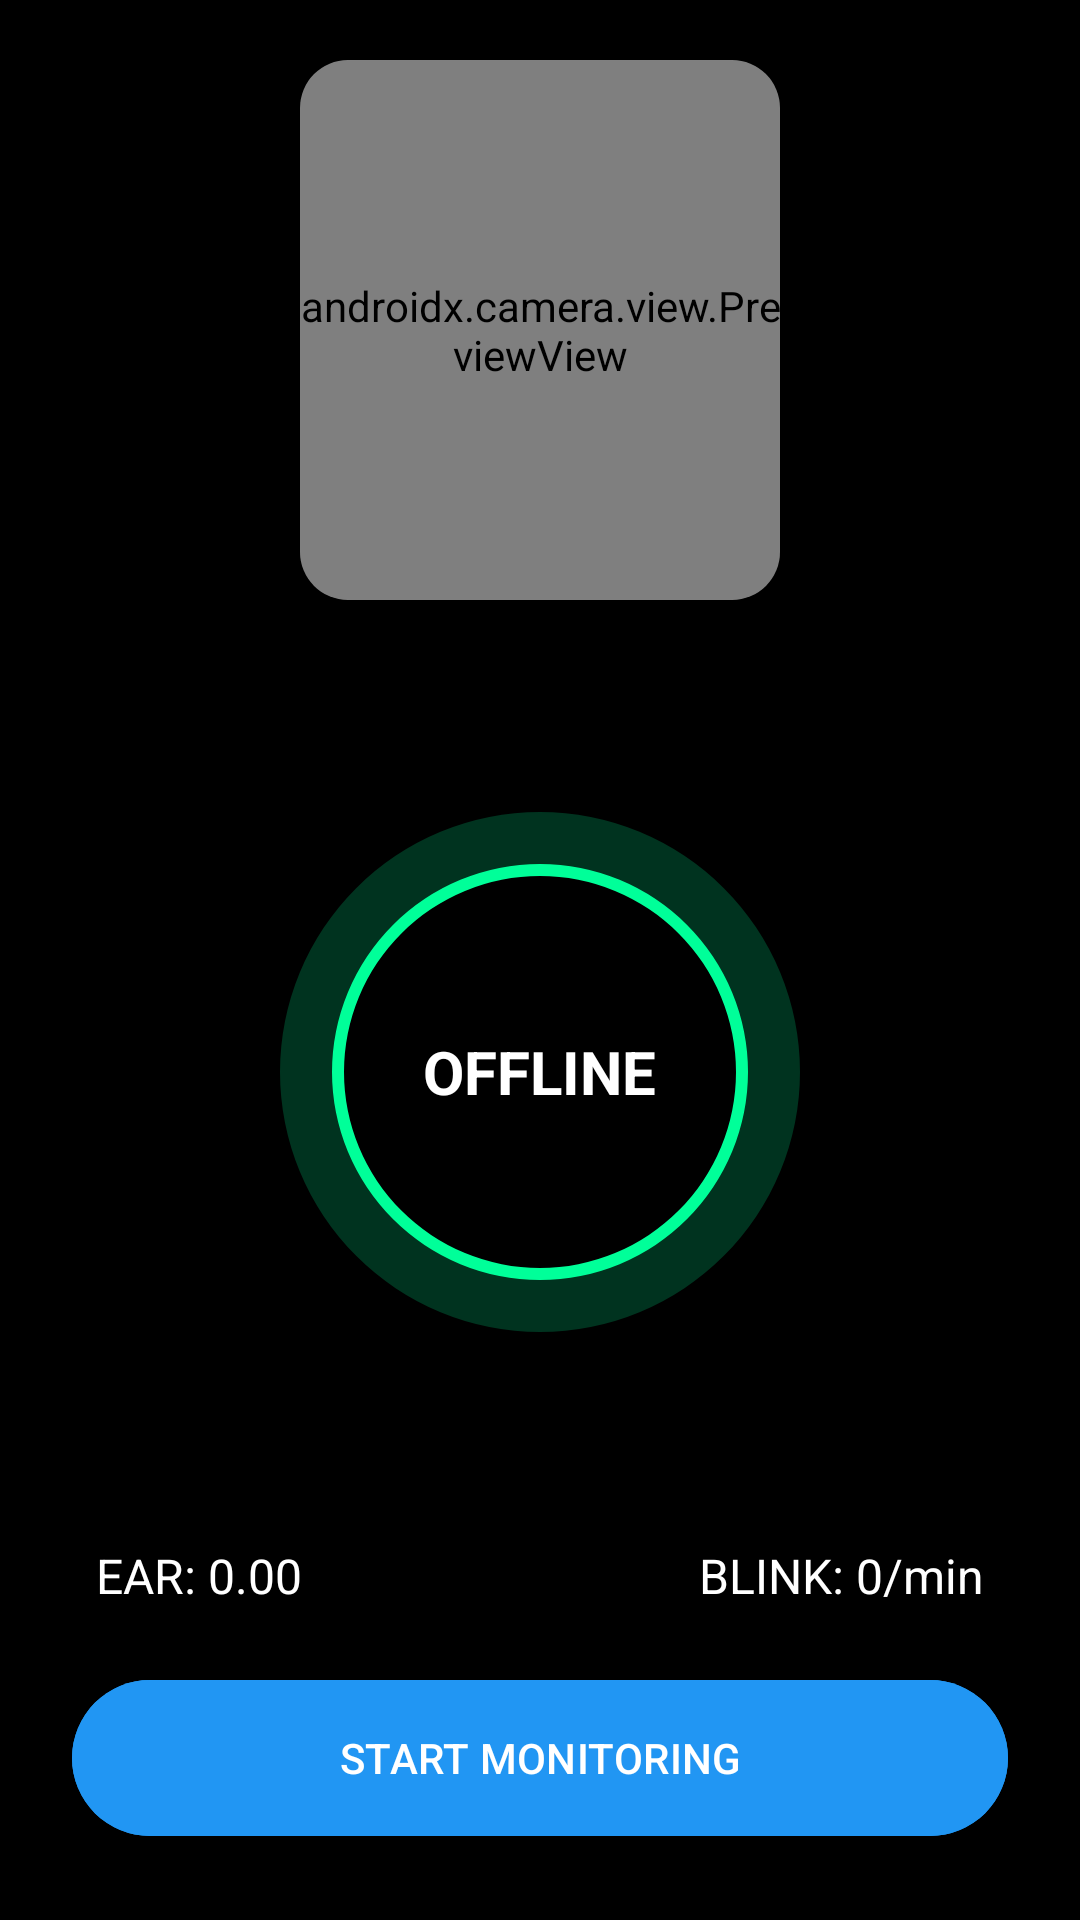

Android layout source for this screen:
<!-- AndroidManifest.xml: application theme Theme.DriveSafe -->
<!-- res/layout/fragment_eye_tracking.xml -->
<?xml version="1.0" encoding="utf-8"?>
<androidx.constraintlayout.widget.ConstraintLayout xmlns:android="http://schemas.android.com/apk/res/android"
    xmlns:app="http://schemas.android.com/apk/res-auto"
    android:layout_width="match_parent"
    android:layout_height="match_parent"
    android:background="#000000">

    <androidx.cardview.widget.CardView
        android:id="@+id/ai_card"
        android:layout_width="160dp"
        android:layout_height="180dp"
        android:layout_marginTop="20dp"
        app:cardBackgroundColor="#1A1A1A"
        app:cardCornerRadius="16dp"
        app:layout_constraintEnd_toEndOf="parent"
        app:layout_constraintStart_toStartOf="parent"
        app:layout_constraintTop_toTopOf="parent">
        <androidx.camera.view.PreviewView
            android:id="@+id/previewView"
            android:layout_width="match_parent"
            android:layout_height="match_parent" />
    </androidx.cardview.widget.CardView>

    <FrameLayout
        android:id="@+id/statusCircleFrame"
        android:layout_width="200dp"
        android:layout_height="200dp"
        android:background="@drawable/circular_neon_border"
        app:layout_constraintBottom_toTopOf="@id/statsLayout"
        app:layout_constraintEnd_toEndOf="parent"
        app:layout_constraintStart_toStartOf="parent"
        app:layout_constraintTop_toBottomOf="@id/ai_card">
        <TextView
            android:id="@+id/statusText"
            android:layout_width="wrap_content"
            android:layout_height="wrap_content"
            android:layout_gravity="center"
            android:text="OFFLINE"
            android:textColor="#FFFFFF"
            android:textSize="20sp"
            android:textStyle="bold" />
    </FrameLayout>

    <LinearLayout
        android:id="@+id/statsLayout"
        android:layout_width="match_parent"
        android:layout_height="wrap_content"
        android:layout_marginBottom="20dp"
        android:orientation="horizontal"
        android:paddingHorizontal="32dp"
        app:layout_constraintBottom_toTopOf="@id/btnAction">

        <TextView
            android:id="@+id/eyeValueText"
            android:layout_width="0dp"
            android:layout_height="wrap_content"
            android:layout_weight="1"
            android:text="EAR: 0.00"
            android:textColor="#FFFFFF"
            android:textSize="16sp" />

        <TextView
            android:id="@+id/blinkRateText"
            android:layout_width="0dp"
            android:layout_height="wrap_content"
            android:layout_weight="1"
            android:gravity="end"
            android:text="BLINK: 0/min"
            android:textColor="#FFFFFF"
            android:textSize="16sp" />
    </LinearLayout>

    <Button
        android:id="@+id/btnAction"
        android:layout_width="match_parent"
        android:layout_height="60dp"
        android:layout_margin="24dp"
        android:backgroundTint="#2196F3"
        android:text="START MONITORING"
        android:textColor="#FFFFFF"
        app:layout_constraintBottom_toBottomOf="parent" />

</androidx.constraintlayout.widget.ConstraintLayout>
<!-- resources referenced by this layout -->
<resources>
  <!-- drawable circular_neon_border (drawable) -->
  <?xml version="1.0" encoding="utf-8"?>
  <layer-list xmlns:android="http://schemas.android.com/apk/res/android">
      <item>
          <shape android:shape="ring" android:thickness="20dp" android:useLevel="false">
              <solid android:color="#3300FF99" />
          </shape>
      </item>
      <item android:top="2dp" android:bottom="2dp" android:left="2dp" android:right="2dp">
          <shape android:shape="ring" android:thickness="4dp" android:useLevel="false">
              <solid android:color="#00FF99" />
          </shape>
      </item>
  </layer-list>
  <style name="Theme.DriveSafe" parent="Base.Theme.DriveSafe" />
  <style name="Base.Theme.DriveSafe" parent="Theme.Material3.DayNight.NoActionBar">
          <item name="android:windowBackground">#000000</item>
          <item name="android:statusBarColor">#000000</item>
  
          <item name="colorPrimary">#00FF99</item>
          <item name="colorPrimaryDark">#000000</item>
      </style>
</resources>
